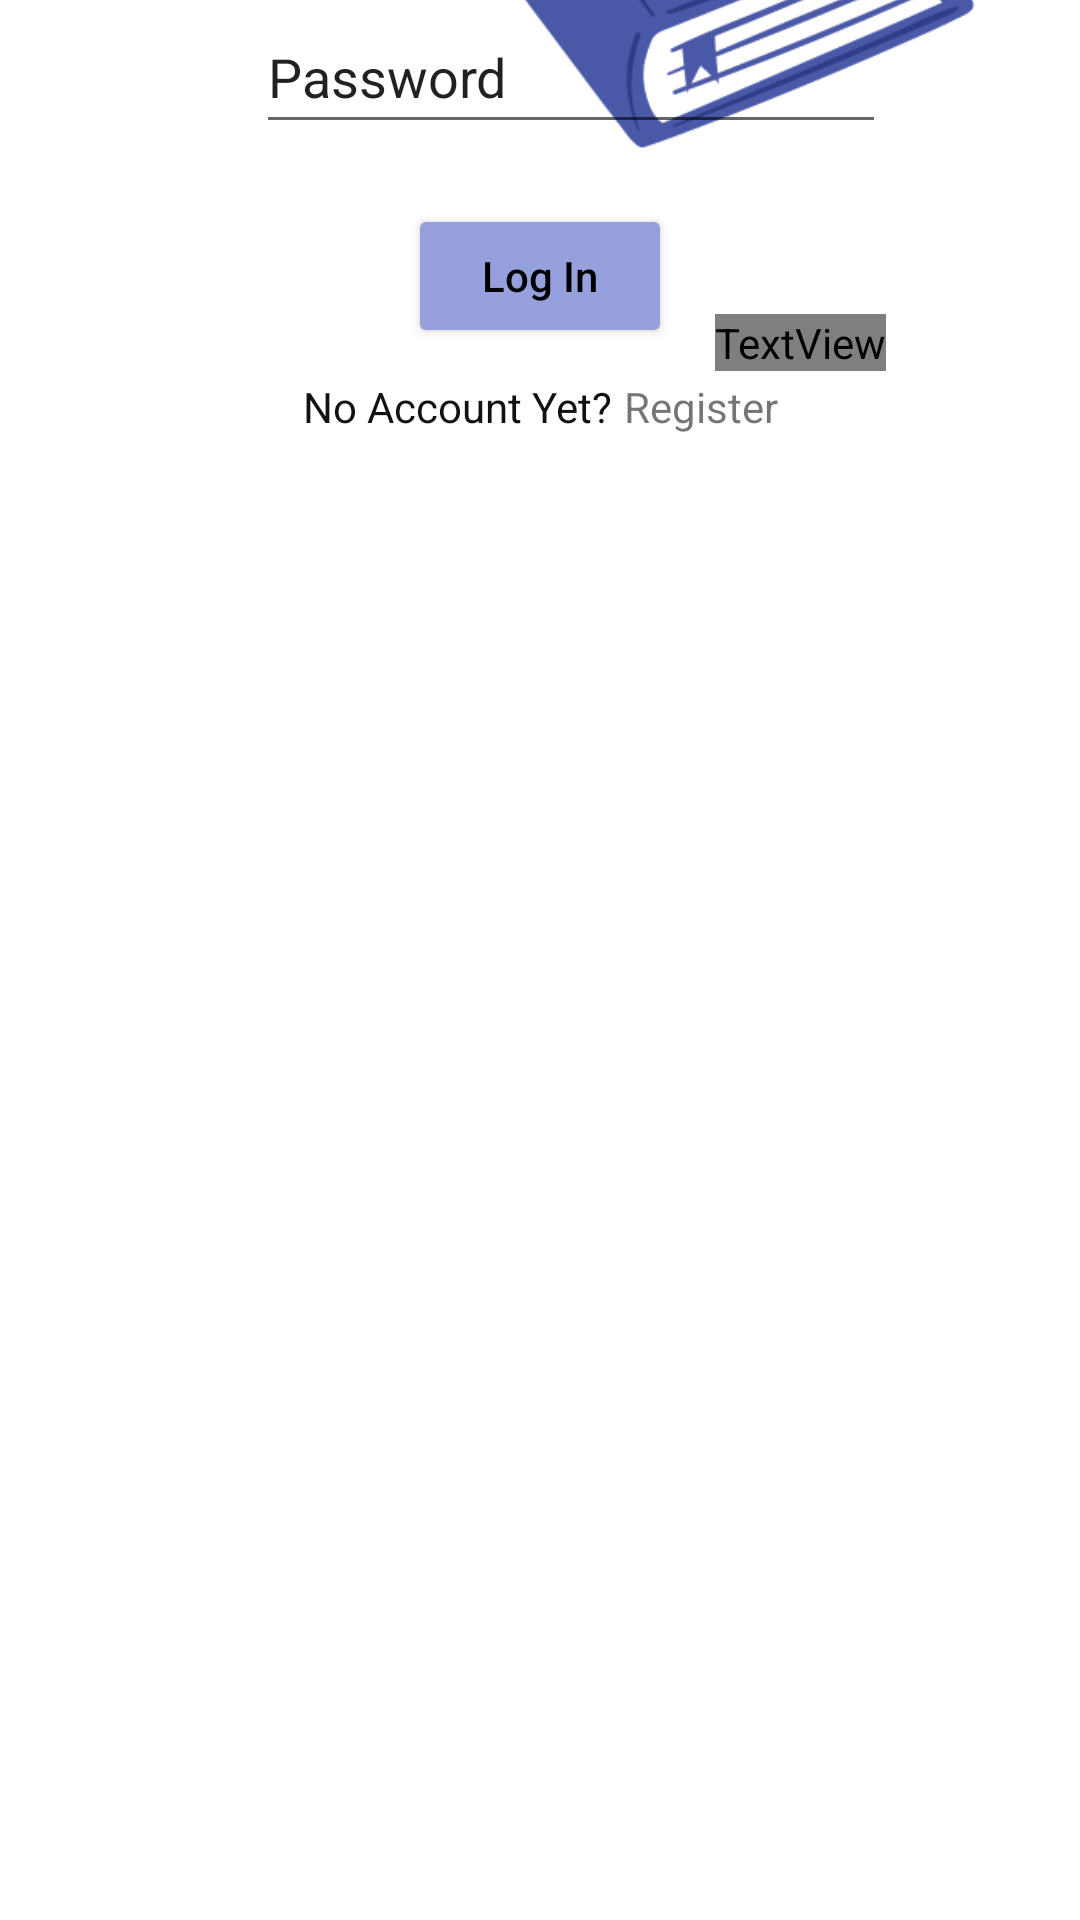

Produce the Android XML layout that renders to this screen, including the resource entries it uses.
<!-- AndroidManifest.xml: application theme Theme.BookBuddy -->
<!-- res/layout/activity_login.xml -->
<?xml version="1.0" encoding="utf-8"?>
<androidx.constraintlayout.widget.ConstraintLayout xmlns:android="http://schemas.android.com/apk/res/android"
    xmlns:app="http://schemas.android.com/apk/res-auto"
    xmlns:tools="http://schemas.android.com/tools"
    android:layout_width="match_parent"
    android:layout_height="match_parent">

    <ImageView
        android:id="@+id/logoImg"
        android:layout_width="258dp"
        android:layout_height="283dp"
        android:layout_marginBottom="8dp"
        android:foregroundGravity="center"
        app:layout_constraintBottom_toTopOf="@+id/nameTv"
        app:layout_constraintEnd_toEndOf="@+id/nameTv"
        app:layout_constraintHorizontal_bias="0.687"
        app:layout_constraintStart_toStartOf="@+id/nameTv"
        app:layout_constraintTop_toTopOf="parent"
        app:layout_constraintVertical_bias="0.78"
        app:srcCompat="@drawable/bookbuddy_logo" />

    <EditText
        android:id="@+id/passwordEtv"
        android:layout_width="wrap_content"
        android:layout_height="wrap_content"
        android:ems="10"
        android:foregroundGravity="center"
        android:inputType="text"
        android:minHeight="48dp"
        android:text="Password"
        app:layout_constraintEnd_toEndOf="@+id/loginBtn"
        app:layout_constraintHorizontal_bias="0.418"
        app:layout_constraintStart_toStartOf="@+id/loginBtn"
        tools:ignore="MissingConstraints"
        tools:layout_editor_absoluteY="499dp" />

    <TextView
        android:id="@+id/nameTv"
        android:layout_width="wrap_content"
        android:layout_height="wrap_content"
        android:fontFamily="@font/Bugaki"
        android:foregroundGravity="center"
        android:text="bookBuddy"

        android:textColor="#000000"
        android:textSize="34sp"
        app:layout_constraintBottom_toTopOf="@+id/usernameEtv"
        app:layout_constraintEnd_toEndOf="@+id/usernameEtv"
        app:layout_constraintHorizontal_bias="1.0"
        app:layout_constraintStart_toStartOf="@+id/usernameEtv"
        app:layout_constraintTop_toBottomOf="@id/logoImg" />

    <EditText
        android:id="@+id/usernameEtv"
        android:layout_width="wrap_content"
        android:layout_height="wrap_content"
        android:layout_marginBottom="15dp"
        android:ems="10"
        android:foregroundGravity="center"
        android:inputType="text"
        android:minHeight="48dp"
        android:text="Username"
        app:layout_constraintBottom_toTopOf="@+id/passwordEtv"
        app:layout_constraintEnd_toEndOf="@+id/passwordEtv"
        app:layout_constraintHorizontal_bias="0.0"
        app:layout_constraintStart_toStartOf="@+id/passwordEtv" />

    <Button
        android:id="@+id/loginBtn"
        android:layout_width="wrap_content"
        android:layout_height="wrap_content"
        android:layout_marginTop="20dp"
        android:layout_marginBottom="10dp"
        android:backgroundTint="@color/secondary_color"
        android:foregroundGravity="center"
        android:text="Log In"
        android:textAllCaps="false"

        android:textColor="#000000"
        app:layout_constraintBottom_toTopOf="@+id/linearLayout"
        app:layout_constraintEnd_toEndOf="parent"
        app:layout_constraintStart_toStartOf="parent"
        app:layout_constraintTop_toBottomOf="@+id/passwordEtv" />

    <LinearLayout
        android:id="@+id/linearLayout"
        android:layout_width="wrap_content"
        android:layout_height="wrap_content"
        android:layout_marginTop="10dp"
        android:orientation="horizontal"
        app:layout_constraintEnd_toEndOf="@+id/loginBtn"
        app:layout_constraintStart_toStartOf="@+id/loginBtn"
        app:layout_constraintTop_toBottomOf="@+id/loginBtn">

        <TextView
            android:id="@+id/noAccTv"
            android:layout_width="107dp"
            android:layout_height="wrap_content"
            android:fontFamily="sans-serif"
            android:text="No Account Yet?"
            android:textColor="#121111" />

        <LinearLayout
            android:layout_width="wrap_content"
            android:layout_height="match_parent"
            android:orientation="horizontal"></LinearLayout>

        <TextView
            android:id="@+id/registerLn"
            android:layout_width="wrap_content"
            android:layout_height="wrap_content"
            android:layout_weight="1"
            android:text="Register" />
    </LinearLayout>

</androidx.constraintlayout.widget.ConstraintLayout>
<!-- resources referenced by this layout -->
<resources>
  <color name="secondary_color">#95A0DD</color>
  <!-- drawable bookbuddy_logo: png bitmap (drawable, 29911 bytes) -->
  <style name="Theme.BookBuddy" parent="Theme.MaterialComponents.DayNight.DarkActionBar">
          
          <item name="colorPrimary">#95A0DD</item>
          <item name="colorPrimaryVariant">@color/purple_700</item>
          <item name="colorOnPrimary">@color/white</item>
          
          <item name="colorSecondary">@color/teal_200</item>
          <item name="colorSecondaryVariant">@color/teal_700</item>
          <item name="colorOnSecondary">@color/black</item>
          
          <item name="android:statusBarColor">?attr/colorPrimaryVariant</item>
          
      </style>
  <color name="purple_700">#FF3700B3</color>
  <color name="white">#FFFFFFFF</color>
  <color name="teal_200">#FF03DAC5</color>
  <color name="teal_700">#FF018786</color>
  <color name="black">#FF000000</color>
</resources>
